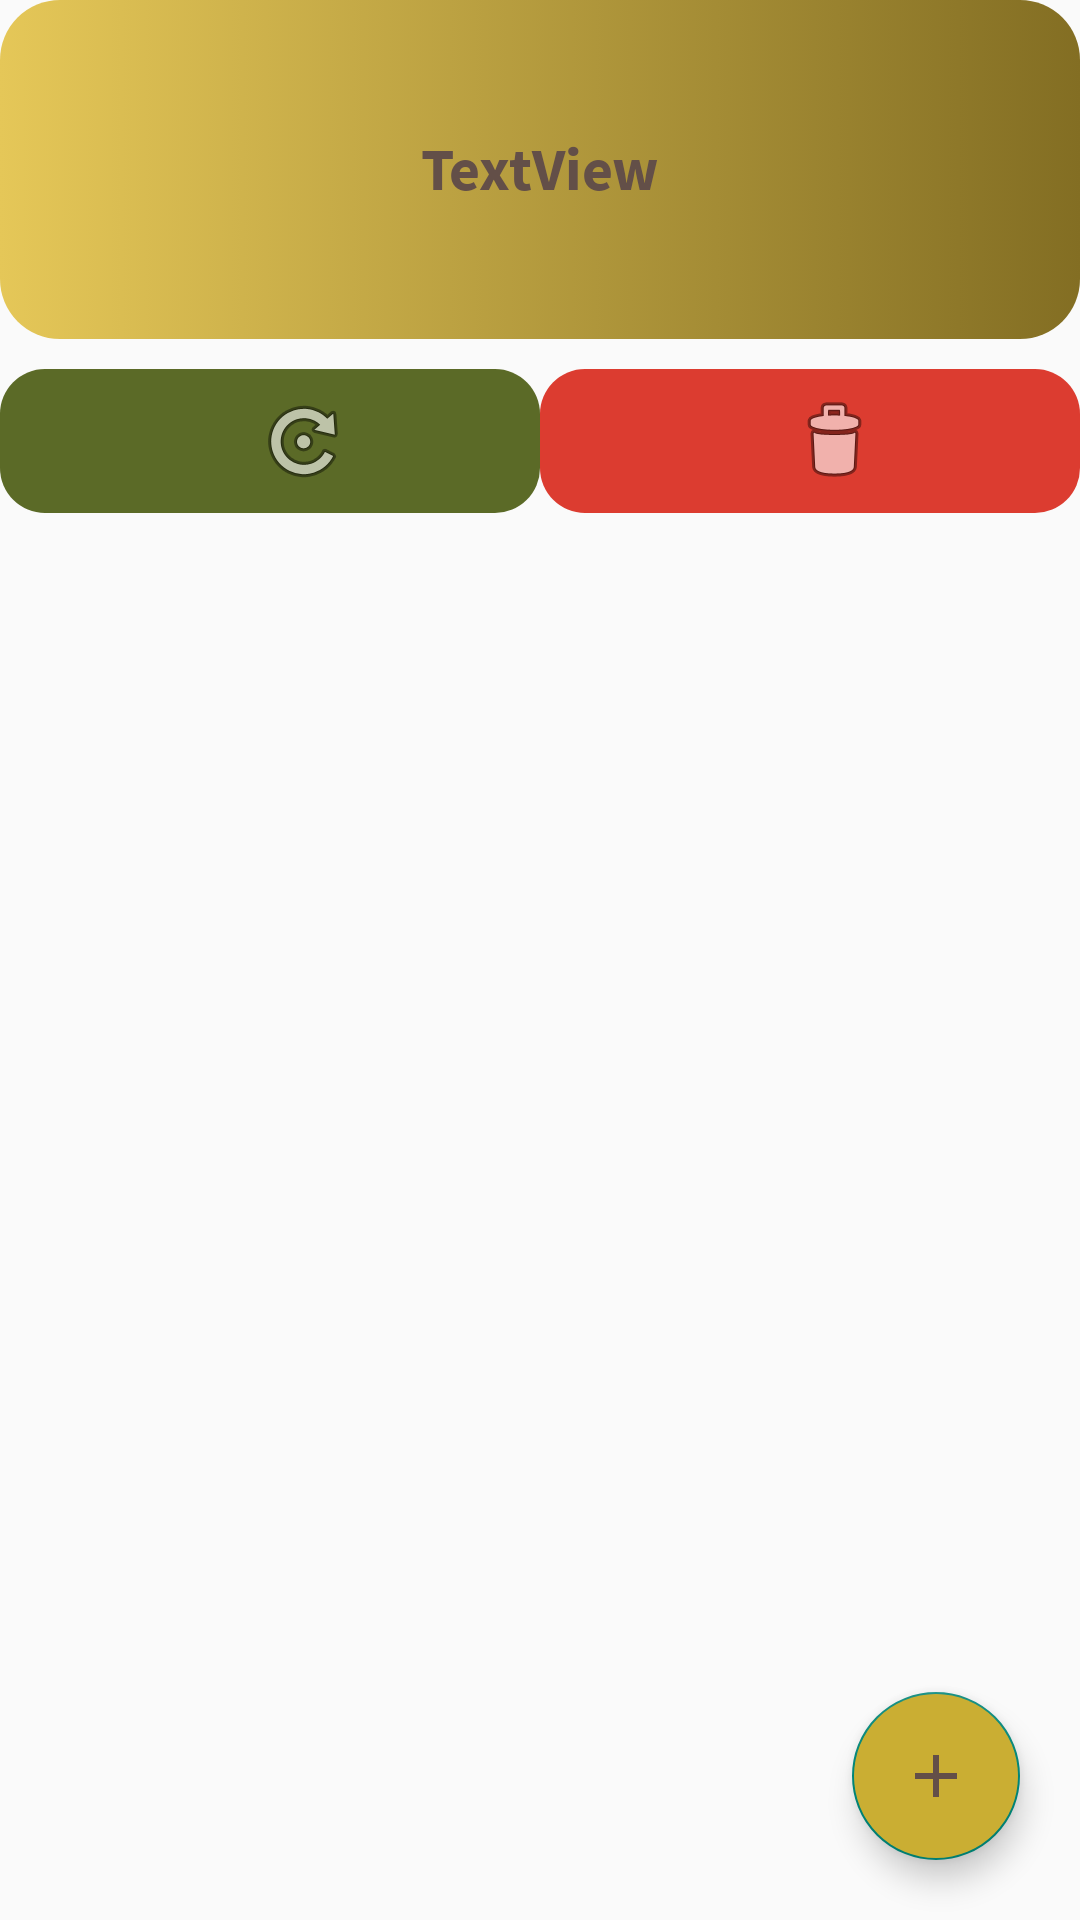

Write the Android layout XML for this screen, with the resource values it uses.
<!-- AndroidManifest.xml: application theme Theme.WalletManagement -->
<!-- res/layout/activity_watchlist.xml -->
<?xml version="1.0" encoding="utf-8"?>
<LinearLayout  xmlns:android="http://schemas.android.com/apk/res/android"
    xmlns:app="http://schemas.android.com/apk/res-auto"
    xmlns:tools="http://schemas.android.com/tools"
    android:layout_width="match_parent"
    android:layout_height="match_parent"
    android:orientation="vertical"
    android:layout_margin="10dp"
    tools:context=".MainActivity">


    <TextView
        android:id="@+id/watchlist"
        android:layout_width="match_parent"
        android:layout_height="113dp"
        android:layout_gravity="center"

        android:background="@drawable/walletbox"
        android:fontFamily="source-sans-pro"
        android:gravity="center"
        android:text="@string/balance"
        android:textColor="@color/brown"
        android:textSize="20sp"
        android:textStyle="bold"
        tools:ignore="TextContrastCheck" />

    <LinearLayout
        android:layout_width="match_parent"
        android:layout_height="wrap_content"
        android:orientation="horizontal"
        android:layout_marginTop="10dp">

        <Button
            android:id="@+id/refresh_button"
            style="?android:attr/buttonBarButtonStyle"
            android:layout_width="99dp"
            android:layout_height="match_parent"
            android:layout_weight="1"
            android:background="@drawable/refreshbox"
            android:drawableStart="@android:drawable/ic_menu_rotate"
            android:paddingStart="85dp"
            tools:ignore="RtlSymmetry,SpeakableTextPresentCheck" />

        <Button
            android:id="@+id/delete_button"
            style="?android:attr/buttonBarButtonStyle"
            android:layout_width="99dp"
            android:layout_height="match_parent"
            android:layout_gravity="center"
            android:layout_weight="1"
            android:background="@drawable/deletebox"
            android:drawableStart="@android:drawable/ic_menu_delete"
            android:paddingStart="82dp"
            tools:ignore="RtlSymmetry,SpeakableTextPresentCheck" />
    </LinearLayout>

    <RelativeLayout
        android:layout_width="match_parent"
        android:layout_height="match_parent"
        android:layout_marginTop="10dp">

        <androidx.recyclerview.widget.RecyclerView
            android:id="@+id/recyclerView"
            android:layout_width="match_parent"
            android:layout_height="match_parent"
            android:layout_gravity="center"
            tools:layout_editor_absoluteX="0dp"
            tools:layout_editor_absoluteY="237dp" />

        <com.google.android.material.floatingactionbutton.FloatingActionButton
            android:id="@+id/add_button"
            android:layout_width="wrap_content"
            android:layout_height="wrap_content"
            android:layout_alignParentEnd="true"
            android:layout_alignParentBottom="true"
            android:layout_marginStart="20dp"
            android:layout_marginTop="20dp"
            android:layout_marginEnd="20dp"
            android:layout_marginBottom="20dp"
            android:backgroundTint="#CAAE33"
            android:src="@drawable/ic_baseline_add_24"
            tools:ignore="SpeakableTextPresentCheck" />

    </RelativeLayout>
</LinearLayout>
<!-- resources referenced by this layout -->
<resources>
  <color name="brown">#634F48</color>
  <!-- drawable deletebox (drawable) -->
  <?xml version="1.0" encoding="utf-8"?>
  <selector xmlns:android="http://schemas.android.com/apk/res/android">
      <item>
          <shape android:shape="rectangle">
              <solid android:color="@color/red" />
              <corners android:radius="15dp" />
          </shape>
      </item>
  </selector>
  <!-- drawable ic_baseline_add_24 (drawable) -->
  <vector android:height="24dp" android:tint="#634F48"
      android:viewportHeight="24" android:viewportWidth="24"
      android:width="24dp" xmlns:android="http://schemas.android.com/apk/res/android">
      <path android:fillColor="@android:color/white" android:pathData="M19,13h-6v6h-2v-6H5v-2h6V5h2v6h6v2z"/>
  </vector>
  <!-- drawable refreshbox (drawable) -->
  <?xml version="1.0" encoding="utf-8"?>
  <selector xmlns:android="http://schemas.android.com/apk/res/android">
      <item>
          <shape android:shape="rectangle">
              <solid android:color="@color/green" />
              <corners android:radius="15dp" />
          </shape>
      </item>
  </selector>
  <!-- drawable walletbox (drawable) -->
  <?xml version="1.0" encoding="utf-8"?>
  <selector xmlns:android="http://schemas.android.com/apk/res/android">
      <item>
          <shape android:shape="rectangle">
              <corners android:radius="20dp" />
              <gradient android:angle="0"
                  android:startColor="#E5C758"
                  android:endColor="#836E23" />
          </shape>
      </item>
  </selector>
  <string name="balance">TextView</string>
  
      // Mock data
  <style name="Theme.WalletManagement" parent="Theme.AppCompat.Light.NoActionBar">
          
          <item name="colorPrimary">@color/purple_500</item>
          <item name="colorPrimaryVariant">@color/purple_700</item>
          <item name="colorOnPrimary">@color/white</item>
          
          <item name="colorSecondary">@color/teal_200</item>
          <item name="colorSecondaryVariant">@color/teal_700</item>
          <item name="colorOnSecondary">@color/black</item>
          
          <item name="android:statusBarColor" tools:targetApi="l">?attr/colorPrimaryVariant</item>
          
      </style>
  <color name="red">#DC3C30</color>
  <color name="green">#5B6A27</color>
  <color name="purple_500">#FF6200EE</color>
  <color name="purple_700">#FF3700B3</color>
  <color name="white">#FFFFFFFF</color>
  
      // Main color pallete below here
  <color name="teal_200">#FF03DAC5</color>
  <color name="teal_700">#FF018786</color>
  <color name="black">#FF000000</color>
</resources>
